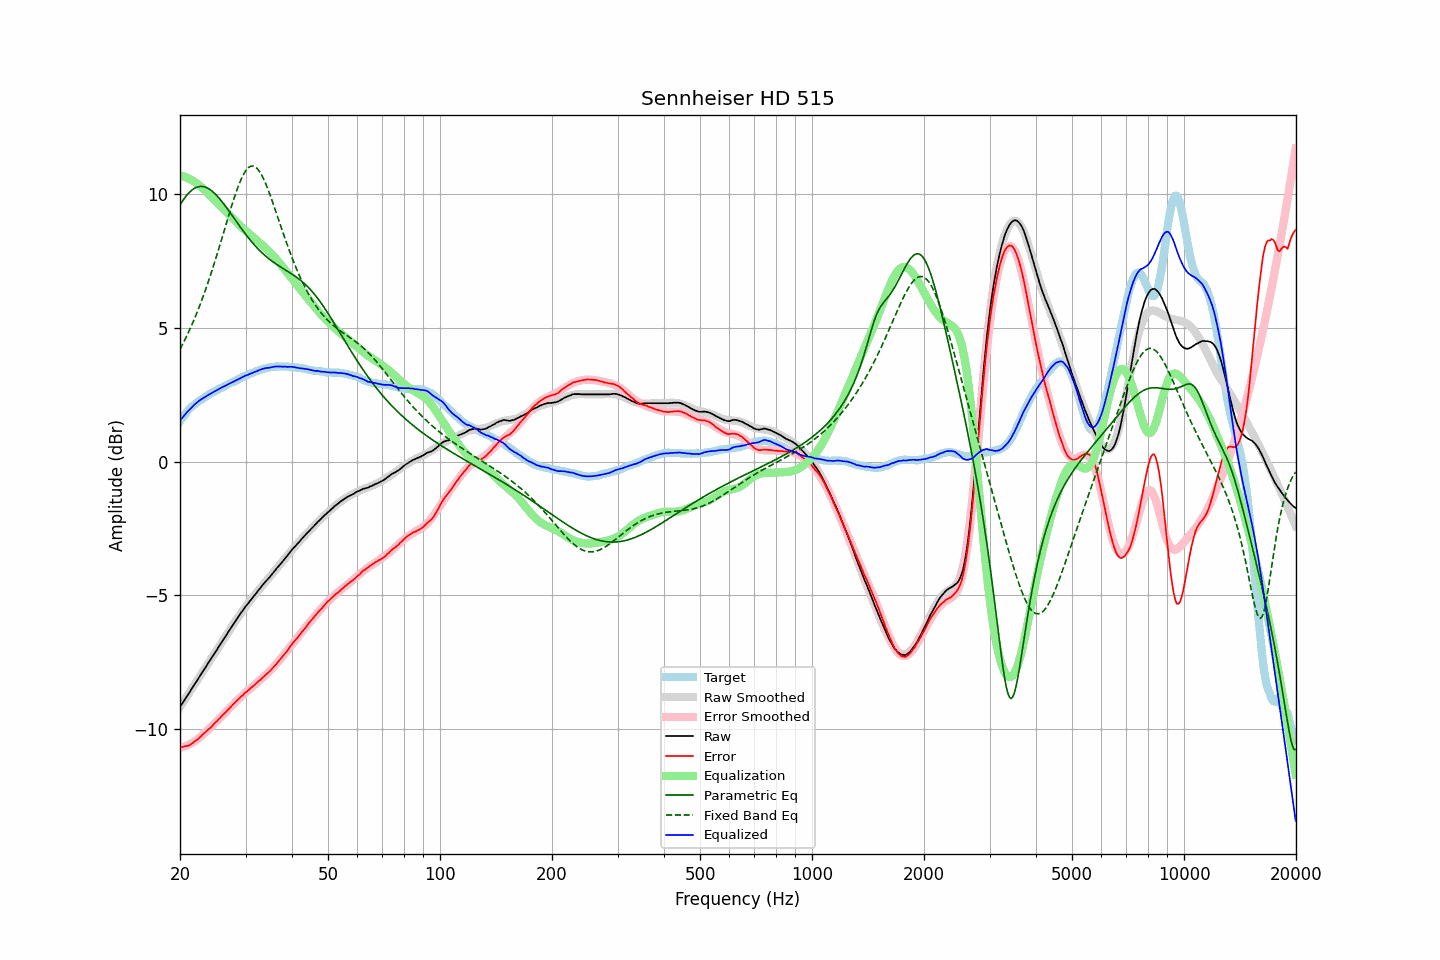

Values plotted in this chart, from the file beside it:
frequency, raw, error, smoothed, error_smoothed, equalization, parametric_eq, fixed_band_eq, equalized_raw, equalized_smoothed, target
20.00, -9.18, -10.68, -9.18, -10.71, 10.71, 9.60, 4.20, 1.53, 1.53, 1.51
20.20, -9.09, -10.68, -9.09, -10.69, 10.69, 9.70, 4.32, 1.61, 1.61, 1.60
20.40, -9.00, -10.67, -8.99, -10.68, 10.68, 9.79, 4.43, 1.68, 1.68, 1.68
20.61, -8.90, -10.64, -8.90, -10.65, 10.65, 9.87, 4.55, 1.76, 1.75, 1.74
20.81, -8.81, -10.64, -8.81, -10.63, 10.63, 9.95, 4.68, 1.82, 1.82, 1.84
21.02, -8.72, -10.63, -8.71, -10.60, 10.60, 10.02, 4.80, 1.89, 1.89, 1.92
21.23, -8.63, -10.60, -8.62, -10.57, 10.57, 10.08, 4.93, 1.95, 1.95, 1.98
21.44, -8.52, -10.56, -8.53, -10.54, 10.54, 10.14, 5.07, 2.02, 2.01, 2.04
21.66, -8.44, -10.52, -8.43, -10.51, 10.51, 10.18, 5.20, 2.07, 2.07, 2.09
21.87, -8.33, -10.47, -8.34, -10.47, 10.47, 10.22, 5.35, 2.13, 2.13, 2.14
22.09, -8.25, -10.43, -8.25, -10.43, 10.43, 10.25, 5.49, 2.18, 2.18, 2.19
22.31, -8.15, -10.39, -8.15, -10.39, 10.39, 10.27, 5.64, 2.23, 2.23, 2.24
22.54, -8.06, -10.33, -8.06, -10.34, 10.34, 10.29, 5.79, 2.28, 2.28, 2.28
22.76, -7.97, -10.28, -7.96, -10.28, 10.28, 10.29, 5.95, 2.32, 2.32, 2.32
22.99, -7.87, -10.21, -7.87, -10.23, 10.23, 10.29, 6.11, 2.36, 2.36, 2.35
23.22, -7.78, -10.16, -7.78, -10.17, 10.17, 10.28, 6.28, 2.40, 2.40, 2.39
23.45, -7.69, -10.11, -7.68, -10.12, 10.12, 10.26, 6.45, 2.43, 2.43, 2.43
23.69, -7.59, -10.05, -7.59, -10.06, 10.06, 10.24, 6.62, 2.47, 2.47, 2.47
23.92, -7.49, -10.00, -7.50, -10.00, 10.00, 10.20, 6.80, 2.51, 2.51, 2.51
24.16, -7.41, -9.96, -7.40, -9.94, 9.94, 10.16, 6.98, 2.54, 2.54, 2.56
24.40, -7.30, -9.89, -7.31, -9.89, 9.89, 10.12, 7.16, 2.58, 2.58, 2.59
24.65, -7.22, -9.82, -7.22, -9.83, 9.83, 10.06, 7.35, 2.61, 2.61, 2.61
24.89, -7.12, -9.76, -7.12, -9.77, 9.77, 10.01, 7.54, 2.64, 2.64, 2.64
25.14, -7.03, -9.71, -7.03, -9.71, 9.71, 9.95, 7.74, 2.67, 2.68, 2.68
25.39, -6.93, -9.64, -6.94, -9.65, 9.65, 9.88, 7.94, 2.71, 2.71, 2.71
25.65, -6.85, -9.59, -6.84, -9.59, 9.59, 9.81, 8.14, 2.74, 2.74, 2.75
25.91, -6.75, -9.51, -6.75, -9.52, 9.52, 9.73, 8.34, 2.77, 2.77, 2.77
26.16, -6.65, -9.45, -6.66, -9.46, 9.46, 9.66, 8.54, 2.81, 2.80, 2.80
26.43, -6.57, -9.40, -6.56, -9.40, 9.40, 9.58, 8.74, 2.83, 2.83, 2.84
26.69, -6.48, -9.34, -6.47, -9.33, 9.33, 9.50, 8.95, 2.86, 2.86, 2.87
26.96, -6.38, -9.27, -6.38, -9.27, 9.27, 9.41, 9.15, 2.89, 2.89, 2.90
27.23, -6.29, -9.21, -6.29, -9.21, 9.21, 9.33, 9.35, 2.92, 2.92, 2.93
27.50, -6.20, -9.15, -6.19, -9.15, 9.15, 9.24, 9.54, 2.95, 2.95, 2.96
27.77, -6.10, -9.08, -6.10, -9.09, 9.09, 9.16, 9.73, 2.98, 2.98, 2.98
28.05, -6.02, -9.03, -6.01, -9.03, 9.03, 9.07, 9.92, 3.01, 3.01, 3.02
28.33, -5.93, -8.96, -5.92, -8.97, 8.97, 8.99, 10.09, 3.04, 3.04, 3.04
28.62, -5.84, -8.90, -5.84, -8.91, 8.91, 8.90, 10.26, 3.07, 3.07, 3.07
28.90, -5.75, -8.85, -5.75, -8.85, 8.85, 8.82, 10.42, 3.11, 3.10, 3.11
29.19, -5.66, -8.78, -5.66, -8.80, 8.80, 8.73, 10.56, 3.14, 3.13, 3.13
29.48, -5.58, -8.75, -5.58, -8.74, 8.74, 8.65, 10.69, 3.16, 3.16, 3.18
29.78, -5.49, -8.67, -5.50, -8.68, 8.68, 8.57, 10.80, 3.20, 3.19, 3.19
30.08, -5.41, -8.62, -5.42, -8.63, 8.63, 8.49, 10.89, 3.22, 3.22, 3.22
30.38, -5.34, -8.58, -5.33, -8.58, 8.58, 8.41, 10.96, 3.24, 3.24, 3.25
30.68, -5.26, -8.53, -5.25, -8.53, 8.53, 8.34, 11.02, 3.27, 3.27, 3.28
30.99, -5.18, -8.47, -5.18, -8.47, 8.47, 8.27, 11.05, 3.30, 3.30, 3.30
31.30, -5.11, -8.42, -5.10, -8.42, 8.42, 8.19, 11.06, 3.31, 3.32, 3.32
31.61, -5.03, -8.37, -5.02, -8.37, 8.37, 8.12, 11.05, 3.34, 3.35, 3.35
31.93, -4.96, -8.32, -4.95, -8.32, 8.32, 8.06, 11.02, 3.36, 3.37, 3.37
32.24, -4.87, -8.26, -4.87, -8.27, 8.27, 7.99, 10.96, 3.39, 3.39, 3.39
32.57, -4.80, -8.21, -4.80, -8.21, 8.21, 7.93, 10.89, 3.42, 3.41, 3.42
32.89, -4.73, -8.16, -4.73, -8.16, 8.16, 7.87, 10.80, 3.44, 3.43, 3.44
33.22, -4.65, -8.10, -4.66, -8.11, 8.11, 7.81, 10.70, 3.46, 3.45, 3.46
33.55, -4.58, -8.05, -4.58, -8.05, 8.05, 7.76, 10.58, 3.48, 3.47, 3.48
33.89, -4.51, -7.99, -4.51, -8.00, 8.00, 7.70, 10.44, 3.49, 3.49, 3.49
34.23, -4.44, -7.94, -4.44, -7.94, 7.94, 7.65, 10.30, 3.50, 3.50, 3.51
34.57, -4.38, -7.89, -4.37, -7.88, 7.88, 7.60, 10.14, 3.51, 3.52, 3.52
34.92, -4.31, -7.83, -4.30, -7.82, 7.82, 7.55, 9.98, 3.51, 3.53, 3.53
35.27, -4.23, -7.77, -4.22, -7.76, 7.76, 7.51, 9.81, 3.53, 3.54, 3.55
35.62, -4.16, -7.69, -4.15, -7.70, 7.70, 7.46, 9.64, 3.54, 3.54, 3.54
35.97, -4.09, -7.63, -4.08, -7.63, 7.63, 7.42, 9.46, 3.55, 3.55, 3.55
... 635 more rows
